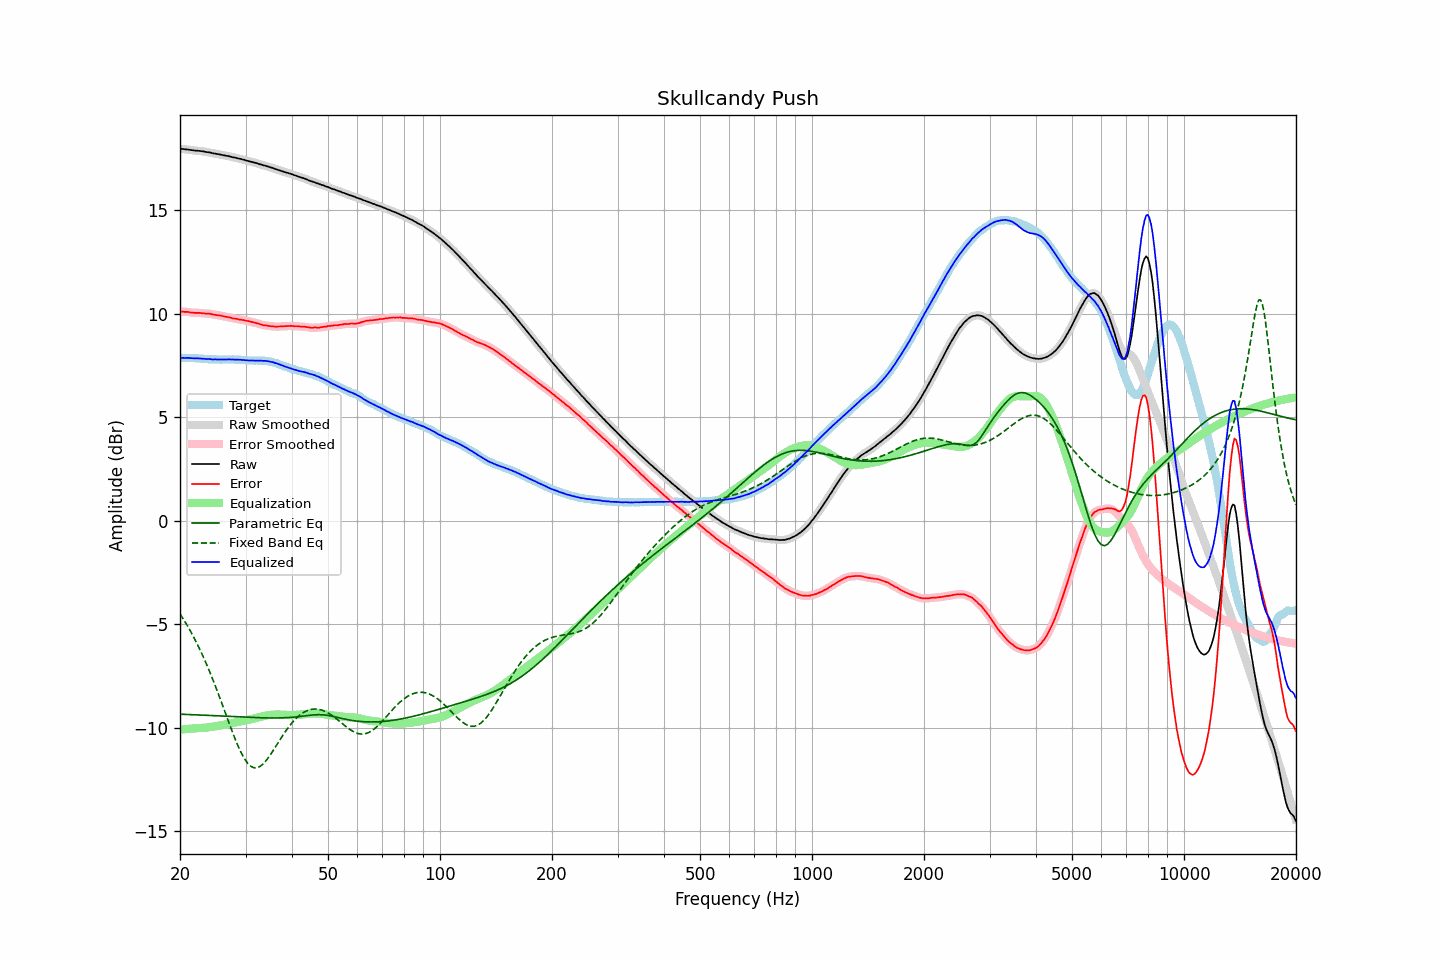

The file beside this chart, header and first rows:
frequency, raw, error, smoothed, error_smoothed, equalization, parametric_eq, fixed_band_eq, equalized_raw, equalized_smoothed, target
20.00, 17.96, 10.10, 17.96, 10.10, -10.11, -9.35, -4.51, 7.85, 7.85, 7.86
20.20, 17.96, 10.10, 17.95, 10.09, -10.10, -9.36, -4.63, 7.86, 7.86, 7.86
20.40, 17.95, 10.09, 17.95, 10.09, -10.09, -9.36, -4.75, 7.86, 7.86, 7.86
20.61, 17.94, 10.08, 17.94, 10.08, -10.08, -9.36, -4.87, 7.86, 7.86, 7.86
20.81, 17.93, 10.08, 17.93, 10.08, -10.07, -9.37, -5.00, 7.85, 7.86, 7.85
21.02, 17.93, 10.08, 17.92, 10.07, -10.07, -9.37, -5.13, 7.86, 7.85, 7.85
21.23, 17.91, 10.06, 17.91, 10.06, -10.06, -9.37, -5.27, 7.85, 7.85, 7.85
21.44, 17.90, 10.04, 17.90, 10.05, -10.05, -9.38, -5.41, 7.84, 7.85, 7.86
21.66, 17.89, 10.04, 17.88, 10.04, -10.05, -9.38, -5.55, 7.84, 7.84, 7.85
21.87, 17.88, 10.03, 17.88, 10.03, -10.04, -9.38, -5.70, 7.84, 7.84, 7.84
22.09, 17.87, 10.03, 17.87, 10.03, -10.03, -9.39, -5.85, 7.83, 7.84, 7.83
22.31, 17.87, 10.03, 17.86, 10.03, -10.03, -9.39, -6.01, 7.84, 7.83, 7.83
22.54, 17.86, 10.03, 17.86, 10.03, -10.02, -9.39, -6.17, 7.83, 7.83, 7.82
22.76, 17.85, 10.02, 17.85, 10.03, -10.02, -9.40, -6.33, 7.83, 7.83, 7.82
22.99, 17.84, 10.01, 17.84, 10.02, -10.02, -9.40, -6.50, 7.82, 7.82, 7.82
23.22, 17.83, 10.01, 17.82, 10.01, -10.01, -9.40, -6.67, 7.81, 7.81, 7.81
23.45, 17.81, 9.99, 17.81, 10.00, -10.00, -9.41, -6.85, 7.80, 7.80, 7.81
23.69, 17.80, 10.00, 17.80, 10.00, -10.00, -9.41, -7.03, 7.80, 7.80, 7.80
23.92, 17.79, 10.00, 17.78, 9.99, -9.99, -9.41, -7.21, 7.80, 7.80, 7.79
24.16, 17.78, 9.99, 17.77, 9.98, -9.98, -9.42, -7.41, 7.80, 7.79, 7.79
24.40, 17.75, 9.96, 17.75, 9.97, -9.96, -9.42, -7.60, 7.78, 7.79, 7.79
24.65, 17.74, 9.95, 17.74, 9.95, -9.95, -9.43, -7.79, 7.78, 7.78, 7.79
24.89, 17.73, 9.94, 17.72, 9.93, -9.94, -9.43, -7.99, 7.78, 7.78, 7.79
25.14, 17.71, 9.92, 17.71, 9.93, -9.93, -9.43, -8.20, 7.78, 7.78, 7.79
25.39, 17.70, 9.92, 17.69, 9.92, -9.91, -9.44, -8.40, 7.78, 7.78, 7.78
25.65, 17.68, 9.90, 17.68, 9.90, -9.90, -9.44, -8.61, 7.78, 7.78, 7.77
25.91, 17.67, 9.89, 17.66, 9.89, -9.88, -9.44, -8.82, 7.78, 7.78, 7.77
26.16, 17.65, 9.86, 17.65, 9.87, -9.87, -9.45, -9.03, 7.78, 7.78, 7.78
26.43, 17.64, 9.85, 17.63, 9.85, -9.85, -9.45, -9.25, 7.78, 7.78, 7.78
26.69, 17.62, 9.84, 17.62, 9.84, -9.84, -9.46, -9.46, 7.78, 7.78, 7.78
26.96, 17.61, 9.83, 17.60, 9.82, -9.82, -9.46, -9.67, 7.79, 7.78, 7.78
27.23, 17.59, 9.81, 17.58, 9.80, -9.80, -9.46, -9.88, 7.78, 7.78, 7.78
27.50, 17.57, 9.79, 17.57, 9.79, -9.79, -9.47, -10.09, 7.78, 7.78, 7.78
27.77, 17.55, 9.76, 17.55, 9.77, -9.77, -9.47, -10.29, 7.77, 7.78, 7.79
28.05, 17.54, 9.76, 17.53, 9.76, -9.76, -9.47, -10.49, 7.78, 7.78, 7.78
28.33, 17.52, 9.74, 17.51, 9.74, -9.74, -9.48, -10.68, 7.77, 7.77, 7.77
28.62, 17.50, 9.73, 17.50, 9.73, -9.73, -9.48, -10.87, 7.77, 7.77, 7.76
28.90, 17.48, 9.70, 17.48, 9.71, -9.71, -9.49, -11.04, 7.76, 7.76, 7.77
29.19, 17.47, 9.71, 17.46, 9.70, -9.70, -9.49, -11.21, 7.77, 7.76, 7.76
29.48, 17.44, 9.69, 17.44, 9.69, -9.69, -9.49, -11.35, 7.75, 7.76, 7.75
29.78, 17.43, 9.68, 17.42, 9.67, -9.67, -9.50, -11.49, 7.75, 7.75, 7.75
30.08, 17.40, 9.65, 17.40, 9.66, -9.66, -9.50, -11.61, 7.74, 7.74, 7.75
30.38, 17.38, 9.64, 17.38, 9.64, -9.64, -9.50, -11.72, 7.74, 7.74, 7.73
30.68, 17.36, 9.62, 17.36, 9.62, -9.62, -9.51, -11.79, 7.73, 7.73, 7.73
30.99, 17.34, 9.61, 17.34, 9.61, -9.61, -9.51, -11.87, 7.73, 7.73, 7.73
31.30, 17.32, 9.59, 17.32, 9.59, -9.59, -9.51, -11.91, 7.73, 7.73, 7.73
31.61, 17.30, 9.57, 17.30, 9.57, -9.57, -9.52, -11.94, 7.73, 7.73, 7.73
31.93, 17.28, 9.55, 17.28, 9.55, -9.55, -9.52, -11.94, 7.73, 7.73, 7.72
32.24, 17.26, 9.52, 17.25, 9.53, -9.52, -9.52, -11.94, 7.73, 7.73, 7.73
32.57, 17.23, 9.51, 17.23, 9.50, -9.50, -9.52, -11.91, 7.72, 7.73, 7.72
32.89, 17.21, 9.48, 17.20, 9.48, -9.48, -9.53, -11.87, 7.72, 7.72, 7.73
33.22, 17.19, 9.46, 17.18, 9.46, -9.46, -9.53, -11.80, 7.72, 7.72, 7.73
33.55, 17.16, 9.43, 17.16, 9.44, -9.45, -9.53, -11.73, 7.71, 7.72, 7.72
33.89, 17.15, 9.44, 17.14, 9.43, -9.43, -9.53, -11.65, 7.72, 7.71, 7.71
34.23, 17.12, 9.42, 17.12, 9.42, -9.41, -9.53, -11.55, 7.70, 7.70, 7.70
34.57, 17.10, 9.40, 17.09, 9.40, -9.40, -9.54, -11.45, 7.69, 7.69, 7.69
34.92, 17.07, 9.39, 17.07, 9.39, -9.39, -9.54, -11.34, 7.67, 7.68, 7.67
35.27, 17.05, 9.38, 17.05, 9.38, -9.38, -9.54, -11.22, 7.66, 7.66, 7.67
35.62, 17.03, 9.39, 17.02, 9.38, -9.38, -9.54, -11.11, 7.65, 7.64, 7.64
35.97, 16.99, 9.36, 16.99, 9.37, -9.37, -9.54, -10.98, 7.61, 7.62, 7.62
... 635 more rows
